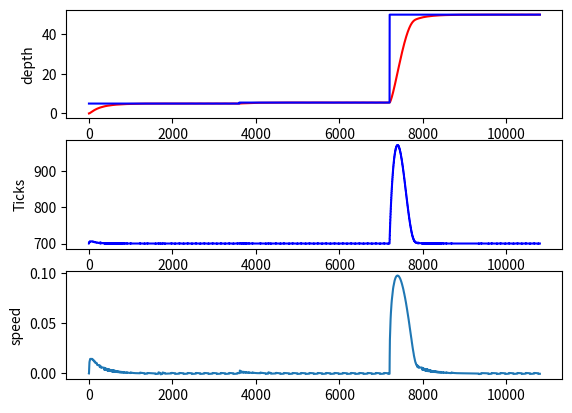
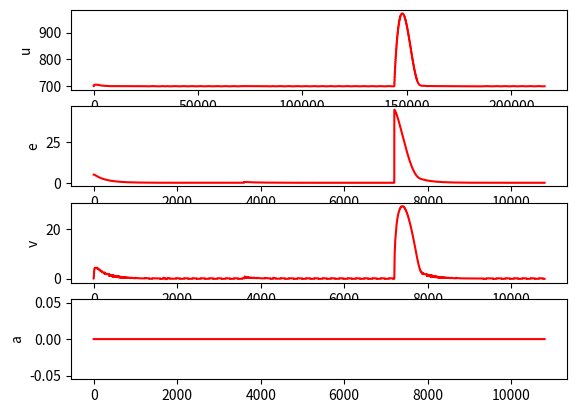

These charts were generated, in order, by the following Python code:
from math import *
import numpy as np
import matplotlib.pyplot as plt

tick_to_volume = (1.75e-3/48.0)*((0.05/2.0)**2)*np.pi

########## Drone characteristics ##########
g = 9.81
rho_eau = 1020.0 # kg/m3
m = 8.810 # kg
C_f = 0.04
# C_f = 0.02

speed_in = 8.0 #
speed_out = 8.0 # Check ok ?

piston_tick_max = 1200
piston_tick_min = 0
offset_tick = 700

# Initial : position, velocity, piston volume, tick
x = np.zeros(4)
x[3] = 700

# waypoints = []
# for d in range(1, 17, 2):
# 	waypoints.append([d, 60*60])
# for d in range(16, 0, -2):
# 	waypoints.append([d, 60*60])

waypoints = [[5.0, 60*60], [5.5, 60*60], [50.0, 60*60]]

# waypoints = [[5.0, 60*60], [10.0, 60*60], [0.0, 60*60], [5.0, 60*60]]

# Speed : [0.16, 0.18] m/s for delta of 440 ticks
# 2*440*tick_to_volume*9.81/(0.18**2)
# => [0.04 0.06] => compressibility ???

########## Drone regulation ##########
# C_f_estim = C_f
C_f_estim = C_f
K_velocity = 300.0
K_acc = 0.0
K_e = 1.0
K_factor = 2.0
delta_t_regulation = 1.0 # sec
set_point_following = 10.0

########## Simulation ##########
dt=0.05
time_simulation = 0.0 # sec
for w in waypoints:
	time_simulation+=w[1]
next_time_waypoint = 0
nb_waypoint = 0

delta_compression = 8.0*tick_to_volume # in delta_V / m
# depth_seafloor = 20.0
depth_seafloor = 100.0
offset_error = 0.0

rho_eau_m = rho_eau/m
print("m = ", m)


### Log
a_log = []
v_log = []
e_log = []
u_log = []

##############################################################

def euler(x, u, dt):
	# Note : u => cmd in tick (inverted from volume variation)
	# y=np.array(x)
	y=np.array(x)
	y[0] += dt*x[1]
	y[1] += dt*(-g*((x[2]-x[0]*delta_compression*tick_to_volume)*rho_eau) - (0.5*C_f*x[1]*abs(x[1])*rho_eau))

	# Simulation limits
	if(x[0]>=depth_seafloor and y[1]>=0.0):
		y[0] = x[0]
		y[1] = 0.0
	if(x[0]<=0 and y[1]<=0.0):
		y[0] = x[0]
		y[1] = 0.0

	if(x[3]<u):
		y[3] += min(speed_out, abs(u-x[3]))
	elif(x[3]>u):
		y[3] -= min(speed_in, abs(u-x[3]))

	if(y[3]>piston_tick_max):
		y[3]=piston_tick_max
	elif(y[3]<piston_tick_min):
		y[3]=piston_tick_min

	y[2] = -(y[3]-offset_tick)*tick_to_volume

	return y

def control(set_point, x, u, dt):
	global a_log, v_log, e_log

	d_noise = x[0] #+ np.random.standard_normal()*1e-3 # noise around centimeter
	ddot_noise = x[1] #+ np.random.standard_normal()*8e-3

	V_piston = -(x[3]-offset_tick+offset_error)*tick_to_volume

	a = K_acc*(-g*(V_piston-d_noise*delta_compression*tick_to_volume)*rho_eau-0.5*C_f_estim*ddot_noise*abs(ddot_noise)*rho_eau)
	v = K_velocity*ddot_noise
	e = K_e*(set_point-d_noise)
	cmd = K_factor*dt*(-a-v+e)

	a_log.append(a)
	v_log.append(v)
	e_log.append(e)

	if(abs(x[3]-u)<set_point_following):
		return cmd+u
	else:
		return u

def set_point_depth():
	global set_point, t, waypoints, next_time_waypoint, nb_waypoint

	if(t>=next_time_waypoint and nb_waypoint<len(waypoints)):
		next_time_waypoint = t+waypoints[nb_waypoint][1]
		set_point = waypoints[nb_waypoint][0]
		nb_waypoint+=1

##############################################################

result_x = []
result_u = []
result_t = []
result_set_point = []

t=0
u=x[3]
print("time simulation = ", time_simulation/(60.0*60.0), " hours")

for k in range(0, int(time_simulation/dt)):
	t+=dt

	# Set point
	set_point_depth()

	## Compute cmd
	if k % int((delta_t_regulation/dt)) == 0:
		u = control(set_point, x, u, dt) # u=volume targeted
	u_log.append(u)

	## Euler
	if(set_point<0.2):
		x = euler(x, 0, dt)
	else:
		x = euler(x, round(u), dt)

	# print(y[1])

	## Save results
	result_x.append(x)
	result_set_point.append(set_point)
	result_t.append(t)

################################################
############### 	Plots	####################
################################################

plt.figure(1)
plt.subplot(311)
plt.ylabel('depth')
plt.plot(result_t, np.transpose(result_x)[0], 'r')
plt.plot(result_t, np.transpose(result_set_point), 'b')

plt.subplot(312)
plt.ylabel('Ticks')
plt.plot(result_t, np.transpose(result_x)[3], 'b')

plt.subplot(313)
plt.ylabel('speed')
plt.plot(result_t, np.transpose(result_x)[1])

plt.figure(2)
plt.subplot(411)
plt.ylabel('u')
plt.plot(u_log, 'r')

plt.subplot(412)
plt.ylabel('e')
plt.plot(e_log, 'r')

plt.subplot(413)
plt.ylabel('v')
plt.plot(v_log, 'r')

plt.subplot(414)
plt.ylabel('a')
plt.plot(a_log, 'r')

plt.show()

# try:
#   while True:
#     pass
# except KeyboardInterrupt:
#   pass
